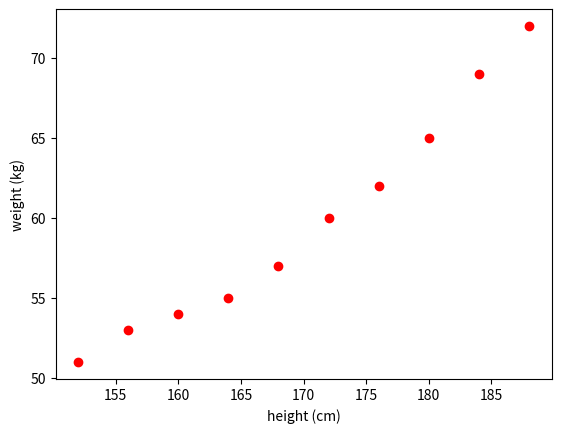

Recreate this plot in Python.
# -*- coding:utf-8 -*-
# 创建数据集，把数据写入到numpy数组
import numpy as np  # 引用numpy库，主要用来做科学计算
import matplotlib.pyplot as plt  # 引用matplotlib库，主要用来画图

data = np.array([[152, 51], [156, 53], [160, 54], [164, 55],
                 [168, 57], [172, 60], [176, 62], [180, 65],
                 [184, 69], [188, 72]])

# 打印出数组的大小
print(data.shape)
# 从data中提取出身高和体重，分别存放在x,y变量中
x, y = data[:, 0].reshape(-1, 1), data[:, 1]

#  画出身高与体重之间的关系
plt.scatter(x, y, color='red')


# 画x,y轴的标题
plt.xlabel('height (cm)')
plt.ylabel('weight (kg)')
plt.show()  # 展示

